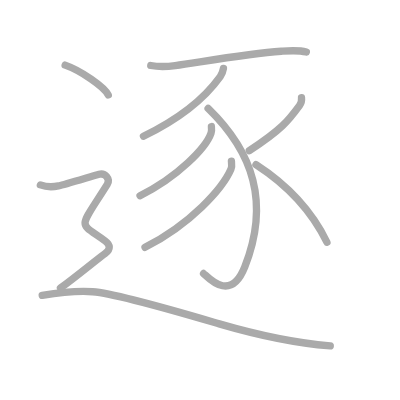
t = 0.00 s
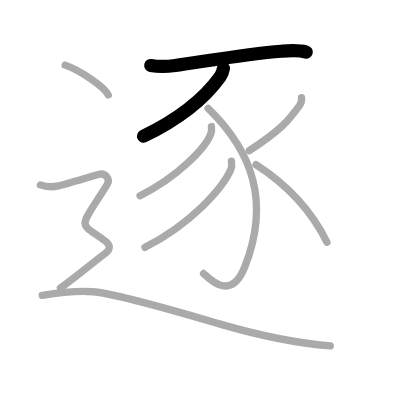
t = 2.00 s
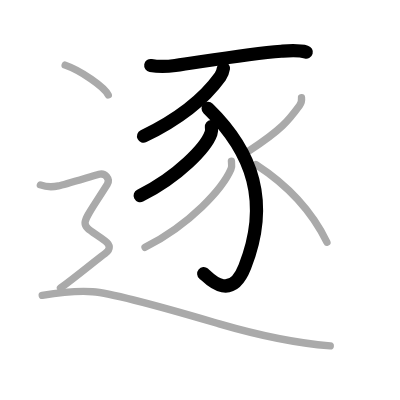
t = 4.00 s
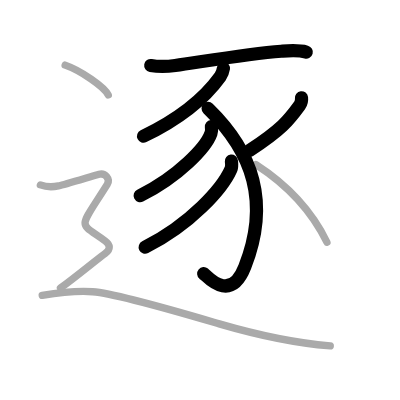
t = 6.00 s
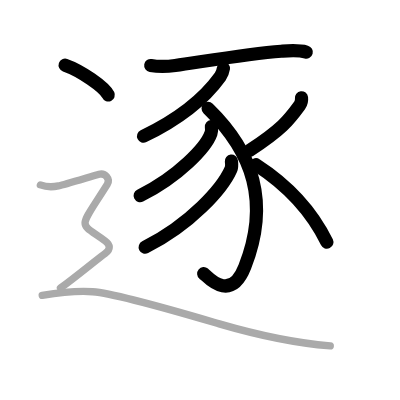
t = 8.00 s
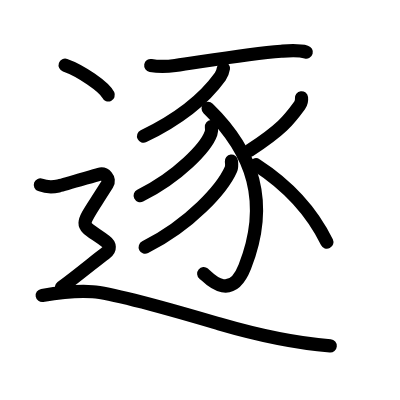
t = 10.00 s

The animated SVG that drew these frames (rendered in a browser with its animation timeline set to each time). Animation: 10 SMIL elements (animate=10); one cycle of 10.00 s.

<?xml version="1.0" standalone="no"?>
<!DOCTYPE svg PUBLIC "-//W3C//DTD SVG 1.1//EN"   "http://www.w3.org/Graphics/SVG/1.1/DTD/svg11.dtd">
<svg width="400px" height="400px"  version="1.1" xmlns="http://www.w3.org/2000/svg">
  <defs>
    <marker id="Triangle" viewBox="0 0 10 10" refX="0" refY="5" markerUnits="strokeWidth" markerWidth="3" style="stroke-opacity:0%;fill:#aaaaaa;" markerHeight="2" orient="auto">
      <path d="M 0 0 L 10 5 L 0 10 z" />
    </marker>
    
    <marker id="Arrow" viewBox="0 0 10 10" refX="5" refY="5" markerUnits="strokeWidth" markerWidth="1.8" style="stroke-opacity:0%;fill:#770000;" markerHeight="2" orient="auto">
      <path d="M 0 4 L 6 4 L 4 1 L 10 5 L 4 9 L 6 6 L 0 6 z" />
        <circle cx="5" cy="5" r="5" />
      </marker>
    
    <marker id="TriangleRed" viewBox="0 0 10 10" refX="0" refY="5" markerUnits="strokeWidth" markerWidth="3" style="stroke-opacity:0%;fill:#CC0000;" markerHeight="2" orient="auto">
      <path d="M 0 0 L 10 5 L 0 10 z" />
    </marker>
    
    <marker id="ArrowRed" viewBox="0 0 10 10" refX="5" refY="5" markerUnits="strokeWidth" markerWidth="1.8" style="stroke-opacity:0%;fill:#CC0000;" markerHeight="2" orient="auto">
      <path d="M 0 4 L 6 4 L 4 1 L 10 5 L 4 9 L 6 6 L 0 6 z" />
        <circle cx="5" cy="5" r="5" />
      </marker>
    
  </defs>
  
  <path style="fill:#ffffff; fill-opacity:100%; fill-rule:evenodd; stroke-width:0;" d="M 0 0 L 400px 0 L 400px 400px L 0 400px L 0 0" />

  <g transform="scale(3.6697247706422 3.6697247706422)">
<path style="fill:none; fill-opacity:0%; fill-rule:evenodd; stroke:#aaaaaa; stroke-opacity:100%; stroke-width: 1.5pt; stroke-linejoin:round; stroke-linecap:round;" d="M41.08 17.85c2.3 0.4 4.77 0.27 6.67 0.01c7.19-1.01 19.91-3.23 28.88-3.89c2.28-0.17 4.61-0.39 6.85 0.22"></path>
<path style="fill:none; fill-opacity:0%; fill-rule:evenodd; stroke:#aaaaaa; stroke-opacity:100%; stroke-width: 1.5pt; stroke-linejoin:round; stroke-linecap:round;" d="M60.89 18.62c-0.14 0.88-0.33 1.49-0.88 2.25c-3.25 4.53-9.15 10.56-20.92 16.25"></path>
<path style="fill:none; fill-opacity:0%; fill-rule:evenodd; stroke:#aaaaaa; stroke-opacity:100%; stroke-width: 1.5pt; stroke-linejoin:round; stroke-linecap:round;" d="M56.71 29.56C69 41.5 73.59 55.25 66.7 72.73c-3.95 10.02-10.17 2.64-11.23 1.8"></path>
<path style="fill:none; fill-opacity:0%; fill-rule:evenodd; stroke:#aaaaaa; stroke-opacity:100%; stroke-width: 1.5pt; stroke-linejoin:round; stroke-linecap:round;" d="M57.61 34.48c0.05 0.45 0.12 1.18-0.11 1.83c-1.33 3.86-8.93 11.83-19.34 17.02"></path>
<path style="fill:none; fill-opacity:0%; fill-rule:evenodd; stroke:#aaaaaa; stroke-opacity:100%; stroke-width: 1.5pt; stroke-linejoin:round; stroke-linecap:round;" d="M63.06 43.91c0.06 0.55 0.21 1.45-0.13 2.22c-2.31 5.25-10.95 14.97-23.41 21.26"></path>
<path style="fill:none; fill-opacity:0%; fill-rule:evenodd; stroke:#aaaaaa; stroke-opacity:100%; stroke-width: 1.5pt; stroke-linejoin:round; stroke-linecap:round;" d="M82.16 26.64c0.08 0.69-0.11 1.51-0.51 2.06c-3.03 4.17-4.9 6.55-13.71 12.35"></path>
<path style="fill:none; fill-opacity:0%; fill-rule:evenodd; stroke:#aaaaaa; stroke-opacity:100%; stroke-width: 1.5pt; stroke-linejoin:round; stroke-linecap:round;" d="M69.75 44.88c8.12 5.25 14.88 12 19.34 21.13"></path>
<path style="fill:none; fill-opacity:0%; fill-rule:evenodd; stroke:#aaaaaa; stroke-opacity:100%; stroke-width: 1.5pt; stroke-linejoin:round; stroke-linecap:round;" d="M17.75 17.75c4.15 1.44 10.71 5.9 11.75 8.13"></path>
<path style="fill:none; fill-opacity:0%; fill-rule:evenodd; stroke:#aaaaaa; stroke-opacity:100%; stroke-width: 1.5pt; stroke-linejoin:round; stroke-linecap:round;" d="M11 50.39c2.45 0.91 4.08 0.45 5.16 0.23c1.09-0.23 9.2-2.67 10.83-3.12c1.63-0.45 3.16 1.27 2.24 2.74C21.25 63 21.25 60.25 28.71 65.7c1.28 0.93 1.57 2.24-0.06 3.37S21.25 75 16.48 78.5"></path>
<path style="fill:none; fill-opacity:0%; fill-rule:evenodd; stroke:#aaaaaa; stroke-opacity:100%; stroke-width: 1.5pt; stroke-linejoin:round; stroke-linecap:round;" d="M11.5 80.5c3-0.5 9.23-1.33 13.75-1c6.88 0.5 30.07 7.46 34.5 8.75c12 3.5 21 5.25 30.25 6"></path>

<path style="fill:none; fill-opacity:0%; fill-rule:evenodd; stroke:#000000; stroke-opacity:100%; stroke-width: 2.7pt; stroke-linejoin:round; stroke-linecap:round;" d="M41.08 17.85c2.3 0.4 4.77 0.27 6.67 0.01c7.19-1.01 19.91-3.23 28.88-3.89c2.28-0.17 4.61-0.39 6.85 0.22" pathLength="100" stroke-dashoffset="100" stroke-dasharray="100 105"><animate id="dashAnim1" attributeName="stroke-dashoffset" from="100" to="0" dur="1s" calcMode="linear" fill="freeze"/></path>
<path style="fill:none; fill-opacity:0%; fill-rule:evenodd; stroke:#000000; stroke-opacity:100%; stroke-width: 2.7pt; stroke-linejoin:round; stroke-linecap:round;" d="M60.89 18.62c-0.14 0.88-0.33 1.49-0.88 2.25c-3.25 4.53-9.15 10.56-20.92 16.25" pathLength="100" stroke-dashoffset="100" stroke-dasharray="100 105"><animate id="dashAnim2" attributeName="stroke-dashoffset" from="100" to="0" dur="1s" calcMode="linear" begin="dashAnim1.end" fill="freeze"/></path>
<path style="fill:none; fill-opacity:0%; fill-rule:evenodd; stroke:#000000; stroke-opacity:100%; stroke-width: 2.7pt; stroke-linejoin:round; stroke-linecap:round;" d="M56.71 29.56C69 41.5 73.59 55.25 66.7 72.73c-3.95 10.02-10.17 2.64-11.23 1.8" pathLength="100" stroke-dashoffset="100" stroke-dasharray="100 105"><animate id="dashAnim3" attributeName="stroke-dashoffset" from="100" to="0" dur="1s" calcMode="linear" begin="dashAnim2.end" fill="freeze"/></path>
<path style="fill:none; fill-opacity:0%; fill-rule:evenodd; stroke:#000000; stroke-opacity:100%; stroke-width: 2.7pt; stroke-linejoin:round; stroke-linecap:round;" d="M57.61 34.48c0.05 0.45 0.12 1.18-0.11 1.83c-1.33 3.86-8.93 11.83-19.34 17.02" pathLength="100" stroke-dashoffset="100" stroke-dasharray="100 105"><animate id="dashAnim4" attributeName="stroke-dashoffset" from="100" to="0" dur="1s" calcMode="linear" begin="dashAnim3.end" fill="freeze"/></path>
<path style="fill:none; fill-opacity:0%; fill-rule:evenodd; stroke:#000000; stroke-opacity:100%; stroke-width: 2.7pt; stroke-linejoin:round; stroke-linecap:round;" d="M63.06 43.91c0.06 0.55 0.21 1.45-0.13 2.22c-2.31 5.25-10.95 14.97-23.41 21.26" pathLength="100" stroke-dashoffset="100" stroke-dasharray="100 105"><animate id="dashAnim5" attributeName="stroke-dashoffset" from="100" to="0" dur="1s" calcMode="linear" begin="dashAnim4.end" fill="freeze"/></path>
<path style="fill:none; fill-opacity:0%; fill-rule:evenodd; stroke:#000000; stroke-opacity:100%; stroke-width: 2.7pt; stroke-linejoin:round; stroke-linecap:round;" d="M82.16 26.64c0.08 0.69-0.11 1.51-0.51 2.06c-3.03 4.17-4.9 6.55-13.71 12.35" pathLength="100" stroke-dashoffset="100" stroke-dasharray="100 105"><animate id="dashAnim6" attributeName="stroke-dashoffset" from="100" to="0" dur="1s" calcMode="linear" begin="dashAnim5.end" fill="freeze"/></path>
<path style="fill:none; fill-opacity:0%; fill-rule:evenodd; stroke:#000000; stroke-opacity:100%; stroke-width: 2.7pt; stroke-linejoin:round; stroke-linecap:round;" d="M69.75 44.88c8.12 5.25 14.88 12 19.34 21.13" pathLength="100" stroke-dashoffset="100" stroke-dasharray="100 105"><animate id="dashAnim7" attributeName="stroke-dashoffset" from="100" to="0" dur="1s" calcMode="linear" begin="dashAnim6.end" fill="freeze"/></path>
<path style="fill:none; fill-opacity:0%; fill-rule:evenodd; stroke:#000000; stroke-opacity:100%; stroke-width: 2.7pt; stroke-linejoin:round; stroke-linecap:round;" d="M17.75 17.75c4.15 1.44 10.71 5.9 11.75 8.13" pathLength="100" stroke-dashoffset="100" stroke-dasharray="100 105"><animate id="dashAnim8" attributeName="stroke-dashoffset" from="100" to="0" dur="1s" calcMode="linear" begin="dashAnim7.end" fill="freeze"/></path>
<path style="fill:none; fill-opacity:0%; fill-rule:evenodd; stroke:#000000; stroke-opacity:100%; stroke-width: 2.7pt; stroke-linejoin:round; stroke-linecap:round;" d="M11 50.39c2.45 0.91 4.08 0.45 5.16 0.23c1.09-0.23 9.2-2.67 10.83-3.12c1.63-0.45 3.16 1.27 2.24 2.74C21.25 63 21.25 60.25 28.71 65.7c1.28 0.93 1.57 2.24-0.06 3.37S21.25 75 16.48 78.5" pathLength="100" stroke-dashoffset="100" stroke-dasharray="100 105"><animate id="dashAnim9" attributeName="stroke-dashoffset" from="100" to="0" dur="1s" calcMode="linear" begin="dashAnim8.end" fill="freeze"/></path>
<path style="fill:none; fill-opacity:0%; fill-rule:evenodd; stroke:#000000; stroke-opacity:100%; stroke-width: 2.7pt; stroke-linejoin:round; stroke-linecap:round;" d="M11.5 80.5c3-0.5 9.23-1.33 13.75-1c6.88 0.5 30.07 7.46 34.5 8.75c12 3.5 21 5.25 30.25 6" pathLength="100" stroke-dashoffset="100" stroke-dasharray="100 105"><animate id="dashAnim10" attributeName="stroke-dashoffset" from="100" to="0" dur="1s" calcMode="linear" begin="dashAnim9.end" fill="freeze"/></path>

</g>

</svg>  
          
